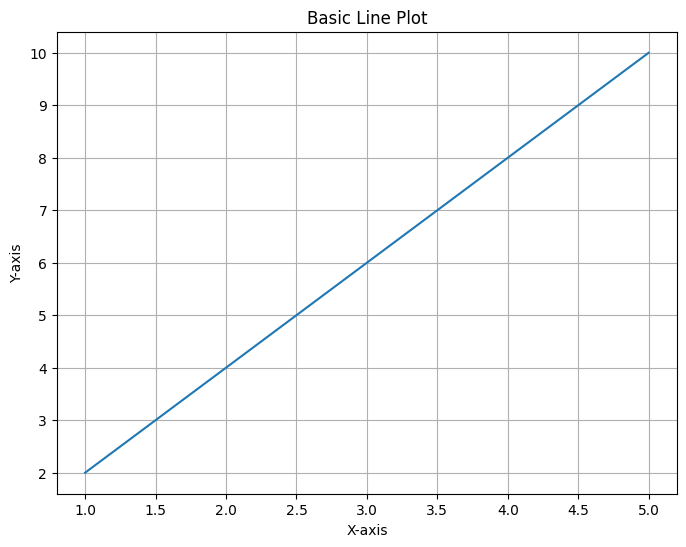
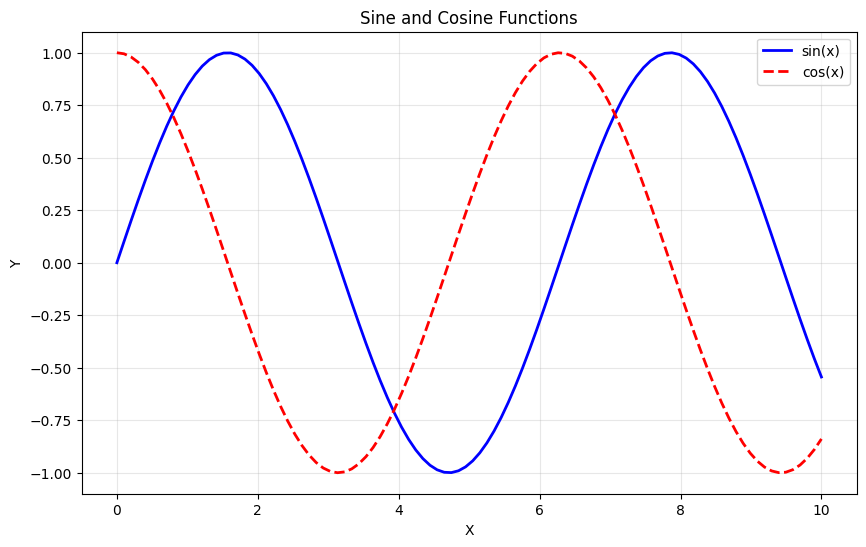
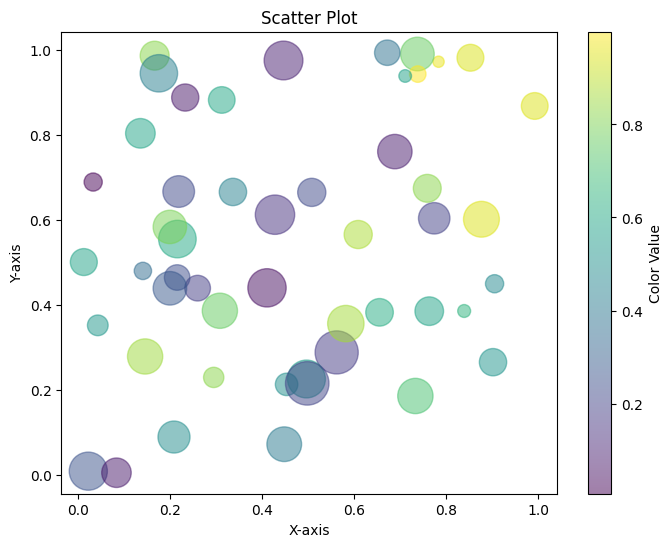
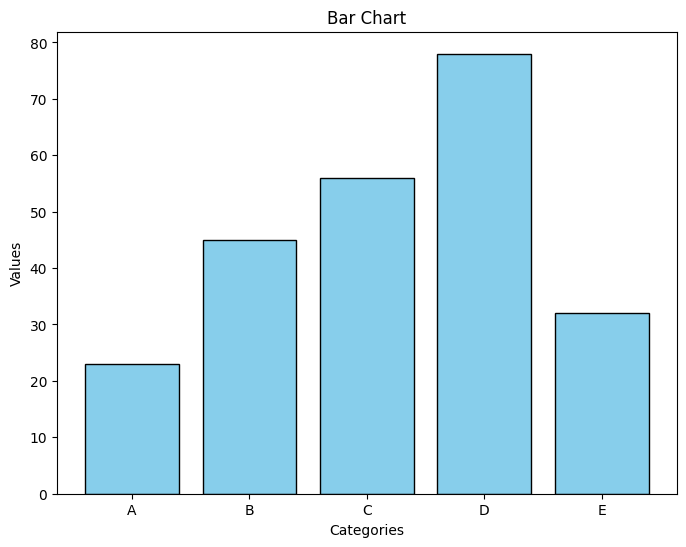
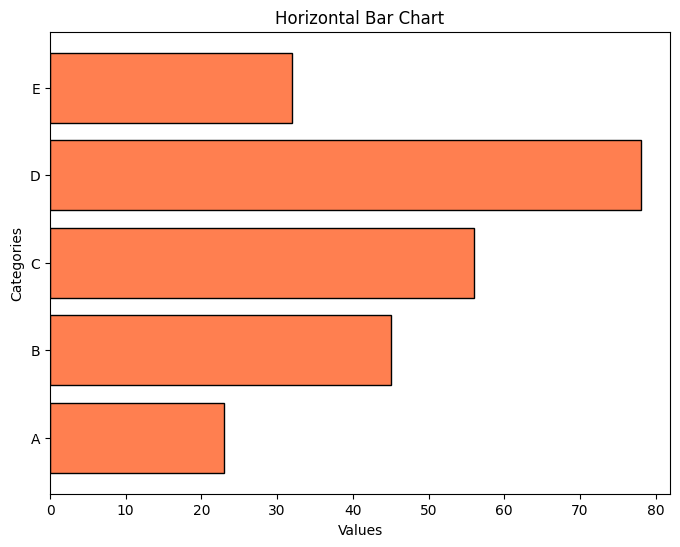
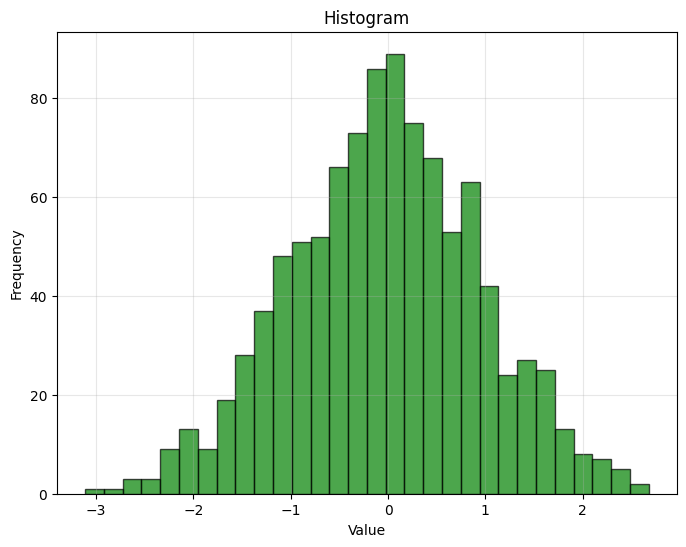
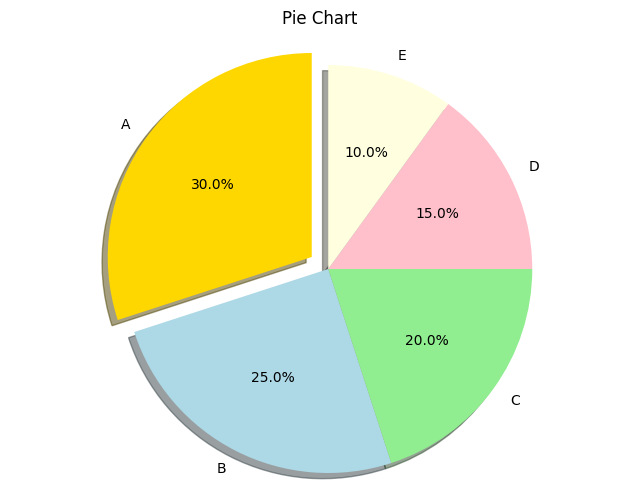
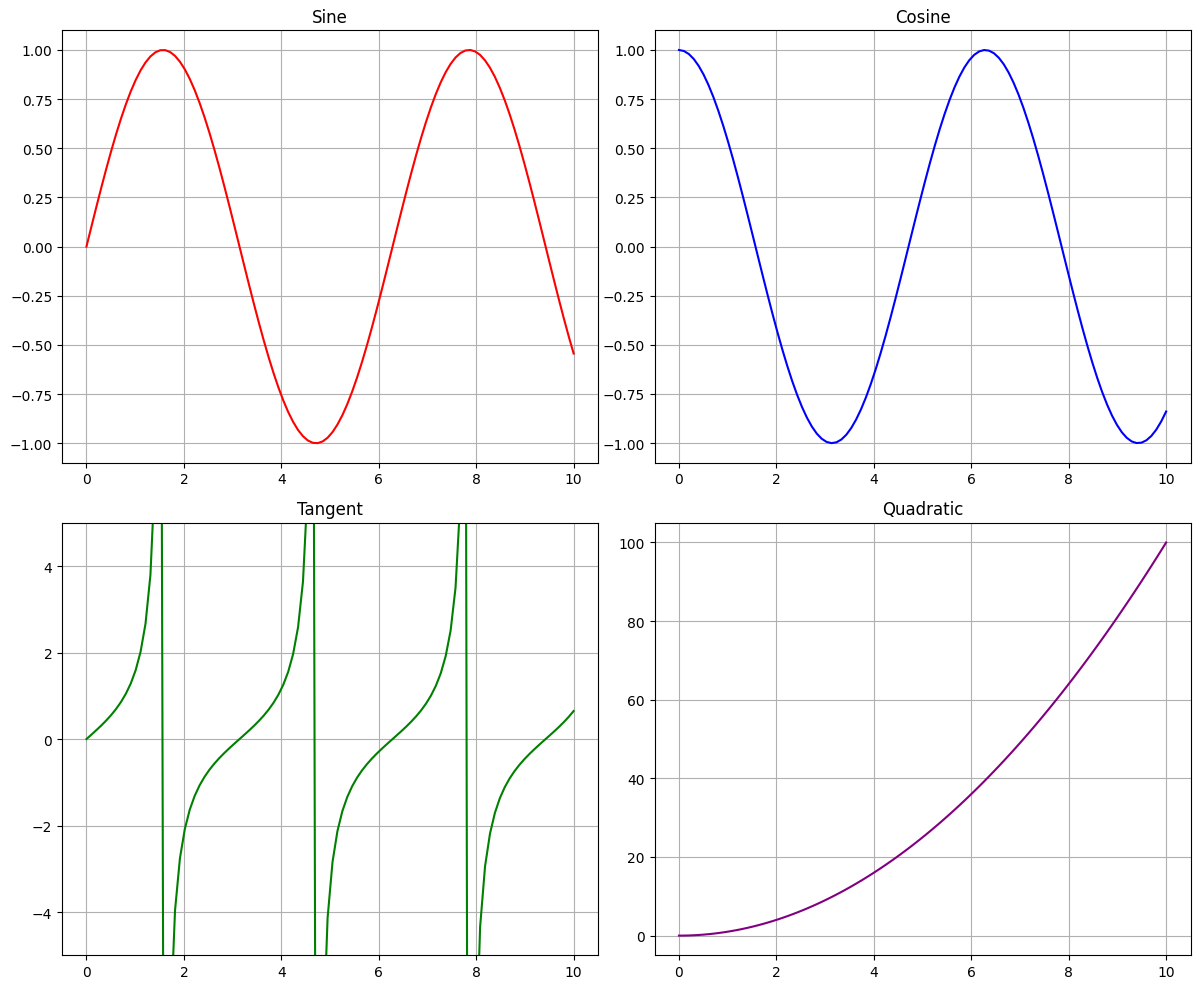
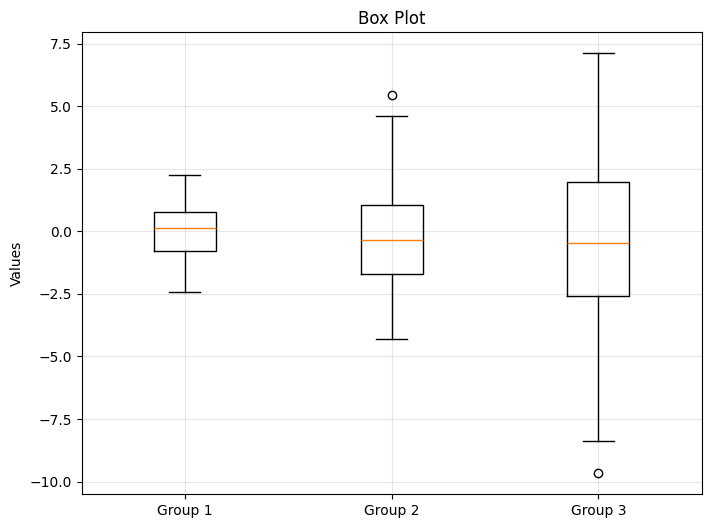
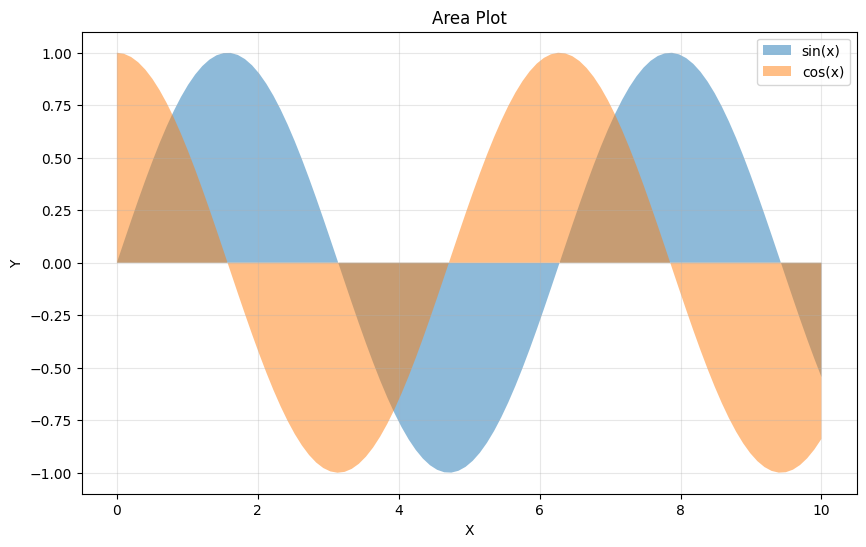
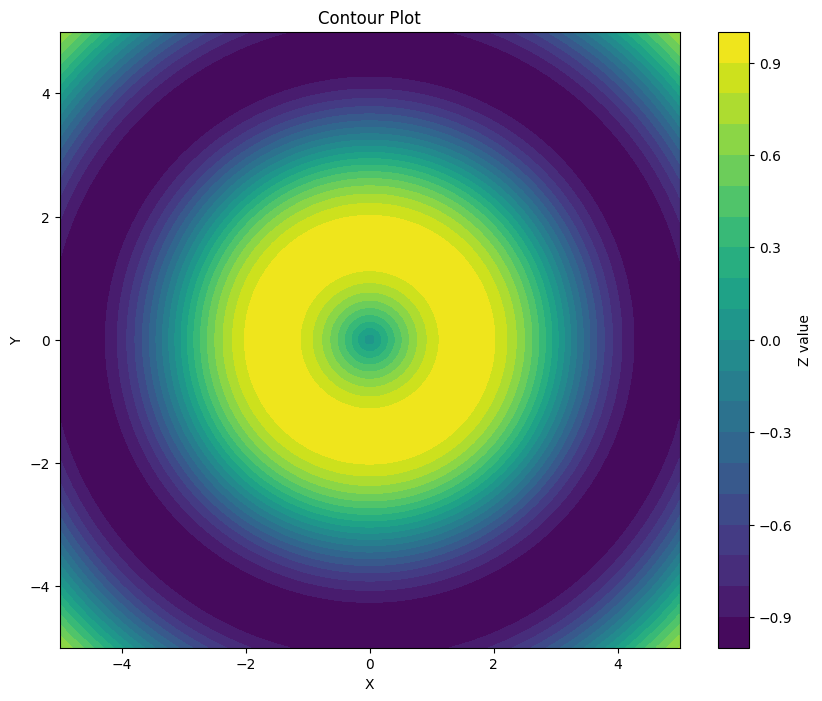
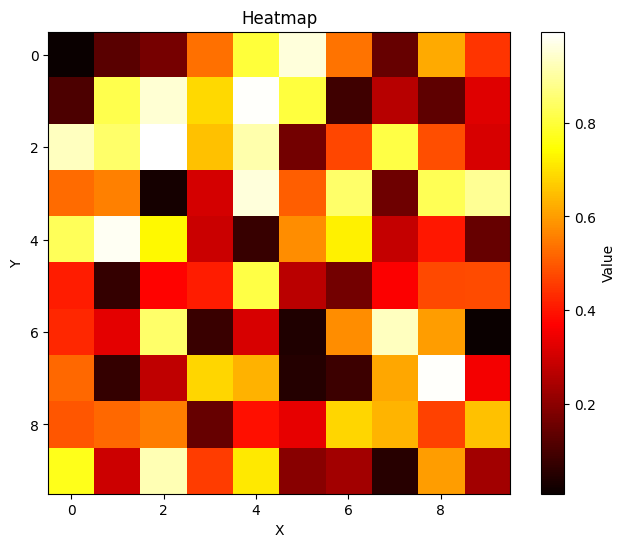
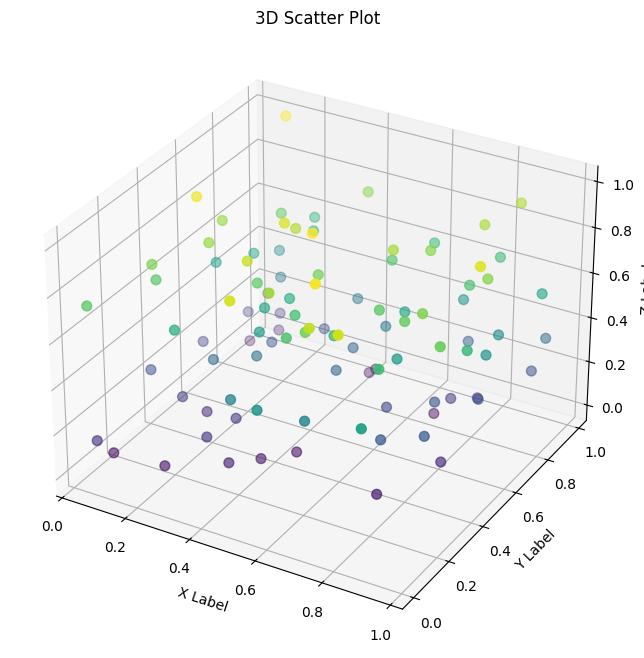
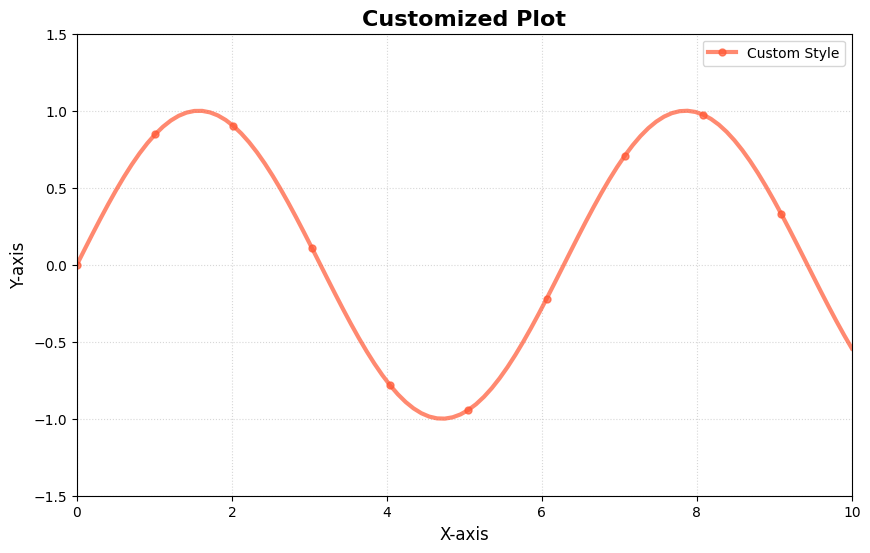
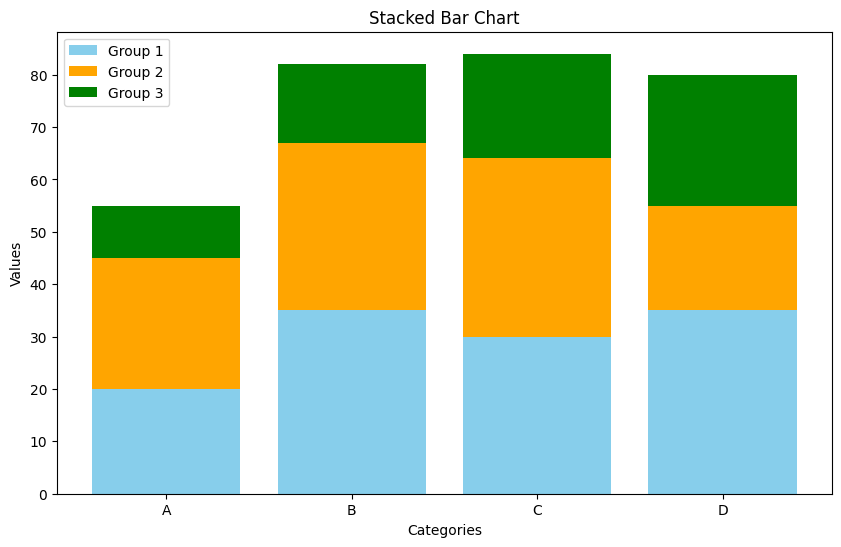
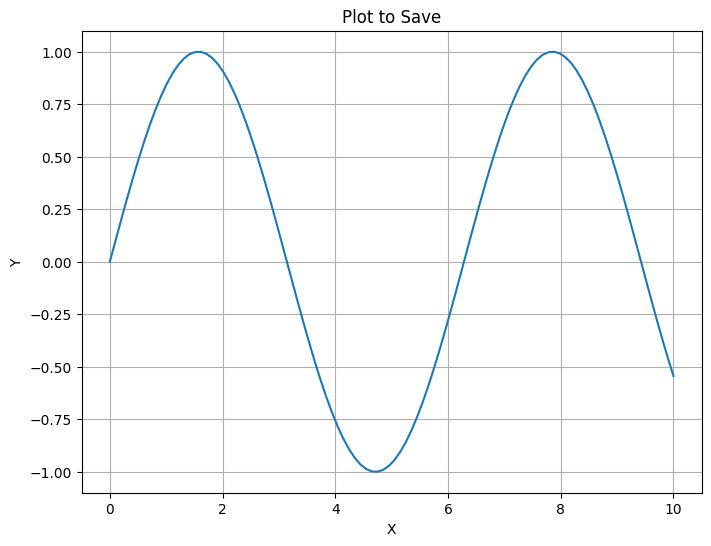

Here is the Python script that generated these plots, in order:
import matplotlib.pyplot as plt
import numpy as np

# ==========================================
# 1. Basic Line Plot
# ==========================================

x = [1, 2, 3, 4, 5]
y = [2, 4, 6, 8, 10]

plt.figure(figsize=(8, 6))
plt.plot(x, y)
plt.title('Basic Line Plot')
plt.xlabel('X-axis')
plt.ylabel('Y-axis')
plt.grid(True)
plt.show()

# ==========================================
# 2. Multiple Lines in One Plot
# ==========================================

x = np.linspace(0, 10, 100)
y1 = np.sin(x)
y2 = np.cos(x)

plt.figure(figsize=(10, 6))
plt.plot(x, y1, label='sin(x)', color='blue', linewidth=2)
plt.plot(x, y2, label='cos(x)', color='red', linewidth=2, linestyle='--')
plt.title('Sine and Cosine Functions')
plt.xlabel('X')
plt.ylabel('Y')
plt.legend()
plt.grid(True, alpha=0.3)
plt.show()

# ==========================================
# 3. Scatter Plot
# ==========================================

x = np.random.rand(50)
y = np.random.rand(50)
colors = np.random.rand(50)
sizes = 1000 * np.random.rand(50)

plt.figure(figsize=(8, 6))
plt.scatter(x, y, c=colors, s=sizes, alpha=0.5, cmap='viridis')
plt.colorbar(label='Color Value')
plt.title('Scatter Plot')
plt.xlabel('X-axis')
plt.ylabel('Y-axis')
plt.show()

# ==========================================
# 4. Bar Chart
# ==========================================

categories = ['A', 'B', 'C', 'D', 'E']
values = [23, 45, 56, 78, 32]

plt.figure(figsize=(8, 6))
plt.bar(categories, values, color='skyblue', edgecolor='black')
plt.title('Bar Chart')
plt.xlabel('Categories')
plt.ylabel('Values')
plt.show()

# Horizontal bar chart
plt.figure(figsize=(8, 6))
plt.barh(categories, values, color='coral', edgecolor='black')
plt.title('Horizontal Bar Chart')
plt.xlabel('Values')
plt.ylabel('Categories')
plt.show()

# ==========================================
# 5. Histogram
# ==========================================

data = np.random.randn(1000)

plt.figure(figsize=(8, 6))
plt.hist(data, bins=30, color='green', alpha=0.7, edgecolor='black')
plt.title('Histogram')
plt.xlabel('Value')
plt.ylabel('Frequency')
plt.grid(True, alpha=0.3)
plt.show()

# ==========================================
# 6. Pie Chart
# ==========================================

sizes = [30, 25, 20, 15, 10]
labels = ['A', 'B', 'C', 'D', 'E']
colors = ['gold', 'lightblue', 'lightgreen', 'pink', 'lightyellow']
explode = (0.1, 0, 0, 0, 0)  # Explode first slice

plt.figure(figsize=(8, 6))
plt.pie(sizes, labels=labels, colors=colors, explode=explode, 
        autopct='%1.1f%%', shadow=True, startangle=90)
plt.title('Pie Chart')
plt.axis('equal')  # Equal aspect ratio
plt.show()

# ==========================================
# 7. Subplots
# ==========================================

x = np.linspace(0, 10, 100)

fig, axes = plt.subplots(2, 2, figsize=(12, 10))

# Plot 1
axes[0, 0].plot(x, np.sin(x), 'r')
axes[0, 0].set_title('Sine')
axes[0, 0].grid(True)

# Plot 2
axes[0, 1].plot(x, np.cos(x), 'b')
axes[0, 1].set_title('Cosine')
axes[0, 1].grid(True)

# Plot 3
axes[1, 0].plot(x, np.tan(x), 'g')
axes[1, 0].set_title('Tangent')
axes[1, 0].set_ylim(-5, 5)
axes[1, 0].grid(True)

# Plot 4
axes[1, 1].plot(x, x**2, 'purple')
axes[1, 1].set_title('Quadratic')
axes[1, 1].grid(True)

plt.tight_layout()
plt.show()

# ==========================================
# 8. Box Plot
# ==========================================

data = [np.random.normal(0, std, 100) for std in range(1, 4)]

plt.figure(figsize=(8, 6))
plt.boxplot(data, labels=['Group 1', 'Group 2', 'Group 3'])
plt.title('Box Plot')
plt.ylabel('Values')
plt.grid(True, alpha=0.3)
plt.show()

# ==========================================
# 9. Area Plot
# ==========================================

x = np.linspace(0, 10, 100)
y1 = np.sin(x)
y2 = np.cos(x)

plt.figure(figsize=(10, 6))
plt.fill_between(x, y1, alpha=0.5, label='sin(x)')
plt.fill_between(x, y2, alpha=0.5, label='cos(x)')
plt.title('Area Plot')
plt.xlabel('X')
plt.ylabel('Y')
plt.legend()
plt.grid(True, alpha=0.3)
plt.show()

# ==========================================
# 10. Contour Plot
# ==========================================

x = np.linspace(-5, 5, 100)
y = np.linspace(-5, 5, 100)
X, Y = np.meshgrid(x, y)
Z = np.sin(np.sqrt(X**2 + Y**2))

plt.figure(figsize=(10, 8))
contour = plt.contourf(X, Y, Z, levels=20, cmap='viridis')
plt.colorbar(contour, label='Z value')
plt.title('Contour Plot')
plt.xlabel('X')
plt.ylabel('Y')
plt.show()

# ==========================================
# 11. Heatmap
# ==========================================

data = np.random.rand(10, 10)

plt.figure(figsize=(8, 6))
plt.imshow(data, cmap='hot', interpolation='nearest')
plt.colorbar(label='Value')
plt.title('Heatmap')
plt.xlabel('X')
plt.ylabel('Y')
plt.show()

# ==========================================
# 12. 3D Plot
# ==========================================

from mpl_toolkits.mplot3d import Axes3D

fig = plt.figure(figsize=(10, 8))
ax = fig.add_subplot(111, projection='3d')

# Data
x = np.random.rand(100)
y = np.random.rand(100)
z = np.random.rand(100)

ax.scatter(x, y, z, c=z, cmap='viridis', marker='o', s=50)
ax.set_xlabel('X Label')
ax.set_ylabel('Y Label')
ax.set_zlabel('Z Label')
ax.set_title('3D Scatter Plot')
plt.show()

# ==========================================
# 13. Customizing Plot Styles
# ==========================================

x = np.linspace(0, 10, 100)
y = np.sin(x)

plt.figure(figsize=(10, 6))

# Different line styles and markers
plt.plot(x, y, color='#FF5733', linewidth=3, linestyle='-', 
         marker='o', markersize=5, markevery=10, 
         label='Custom Style', alpha=0.7)

plt.title('Customized Plot', fontsize=16, fontweight='bold')
plt.xlabel('X-axis', fontsize=12)
plt.ylabel('Y-axis', fontsize=12)
plt.legend(loc='upper right', fontsize=10)
plt.grid(True, linestyle=':', alpha=0.5)
plt.xlim(0, 10)
plt.ylim(-1.5, 1.5)
plt.show()

# ==========================================
# 14. Stacked Bar Chart
# ==========================================

categories = ['A', 'B', 'C', 'D']
values1 = [20, 35, 30, 35]
values2 = [25, 32, 34, 20]
values3 = [10, 15, 20, 25]

x_pos = np.arange(len(categories))

plt.figure(figsize=(10, 6))
plt.bar(x_pos, values1, label='Group 1', color='skyblue')
plt.bar(x_pos, values2, bottom=values1, label='Group 2', color='orange')
plt.bar(x_pos, values3, bottom=np.array(values1)+np.array(values2), 
        label='Group 3', color='green')

plt.xlabel('Categories')
plt.ylabel('Values')
plt.title('Stacked Bar Chart')
plt.xticks(x_pos, categories)
plt.legend()
plt.show()

# ==========================================
# 15. Saving Plots
# ==========================================

x = np.linspace(0, 10, 100)
y = np.sin(x)

plt.figure(figsize=(8, 6))
plt.plot(x, y)
plt.title('Plot to Save')
plt.xlabel('X')
plt.ylabel('Y')
plt.grid(True)

# Save in different formats
plt.savefig('plot.png', dpi=300, bbox_inches='tight')
plt.savefig('plot.pdf', bbox_inches='tight')
plt.savefig('plot.jpg', dpi=150, bbox_inches='tight')
print("Plots saved as PNG, PDF, and JPG")
plt.show()

# ==========================================
# 16. Error Bars
# ==========================================

x = np.arange(0, 10, 1)
y = x ** 2
error = np.random.rand(10) * 10

plt.figure(figsize=(8, 6))
plt.errorbar(x, y, yerr=error, fmt='o-', capsize=5, 
             capthick=2, label='Data with error')
plt.title('Error Bar Plot')
plt.xlabel('X')
plt.ylabel('Y')
plt.legend()
plt.grid(True, alpha=0.3)
plt.show()

# ==========================================
# 17. Polar Plot
# ==========================================

theta = np.linspace(0, 2*np.pi, 100)
r = np.abs(np.sin(3*theta))

plt.figure(figsize=(8, 8))
ax = plt.subplot(111, projection='polar')
ax.plot(theta, r, linewidth=2)
ax.set_title('Polar Plot')
plt.show()

# ==========================================
# 18. Different Plot Styles
# ==========================================

print("Available styles:", plt.style.available)

x = np.linspace(0, 10, 100)
y = np.sin(x)

# Using different styles
styles = ['default', 'ggplot', 'seaborn-v0_8', 'classic']

fig, axes = plt.subplots(2, 2, figsize=(12, 10))
axes = axes.flatten()

for i, style in enumerate(styles[:4]):
    plt.style.use(style)
    axes[i].plot(x, y)
    axes[i].set_title(f'Style: {style}')
    axes[i].grid(True)

plt.tight_layout()
plt.show()

# Reset to default style
plt.style.use('default')